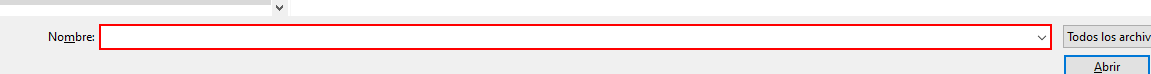
Task: Robotic Enterprise Framework performer process that handles all the transactions loaded by the Dispatcher to the queue. TransactionItem type needs to be QueueItem
Workflow: System1_UploadYearlyReport

Step 1: type "[in_ReportPath+ "[k(enter)]"]" in window 'Elegir archivos para cargar' (iexplore.exe)

Step 2: click on the button in window 'ACME System 1 - Reports - Upload Yearly Report' (no picture)

Step 3: get-text from 'Report was uploaded - confirmation id is *' in window 'Mensaje*' (iexplore.exe) (no picture)

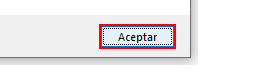
Step 4: click in window 'Mensaje de página web' (iexplore.exe)
